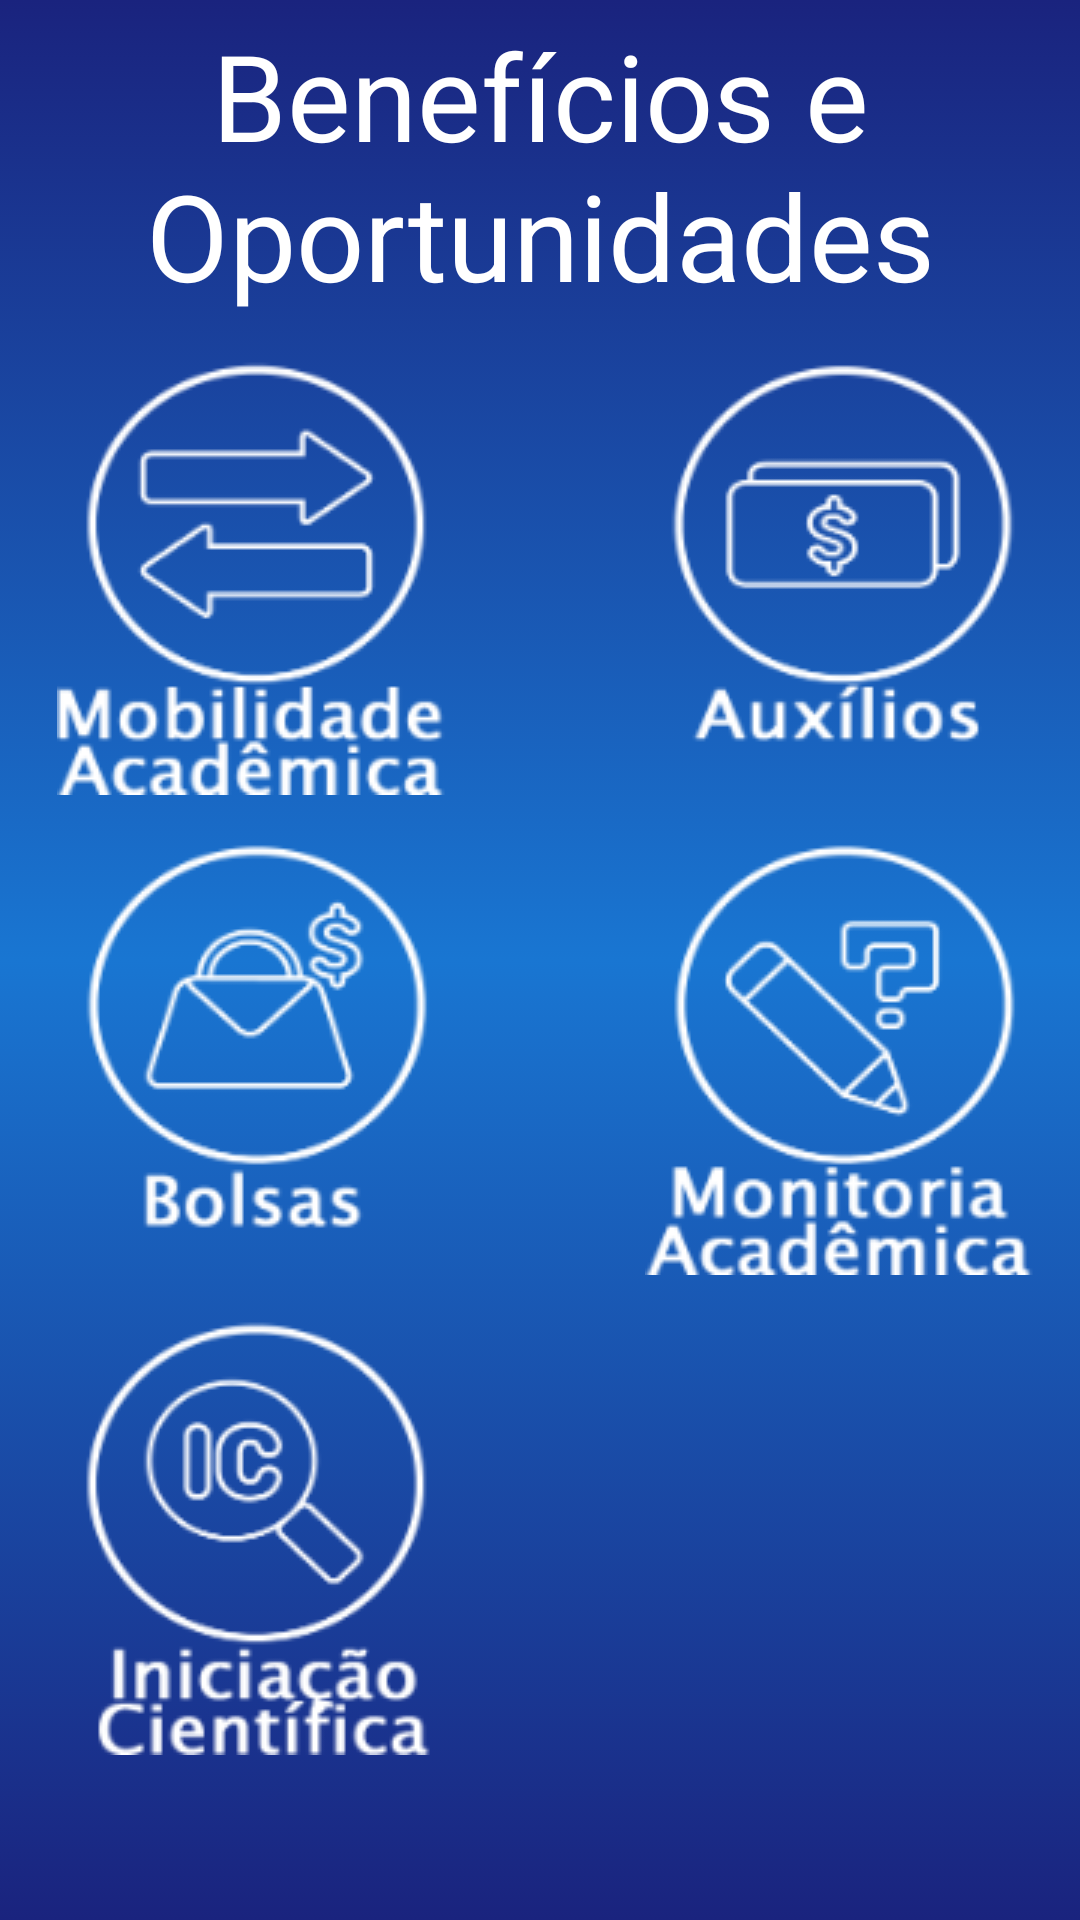

Android layout source for this screen:
<!-- AndroidManifest.xml: application theme AppTheme -->
<!-- res/layout/activity_benefoport.xml -->
<?xml version="1.0" encoding="utf-8"?>
<LinearLayout
	android:id="@+id/widget32"
	android:layout_width="fill_parent"
	android:layout_height="fill_parent"
	android:orientation="vertical"
	xmlns:android="http://schemas.android.com/apk/res/android"
	android:background="@drawable/main_header_selector" >
	<ScrollView
		android:id="@+id/layout"
		android:layout_width="match_parent"
		android:layout_height="fill_parent"
		android:layout_marginTop="5dip">

		<RelativeLayout
		    android:id="@+id/widget34"
		    android:layout_width="match_parent"
		    android:layout_height="468dp" >

			<TextView
			    android:id="@+id/textViewBenefOport"
			    android:layout_width="fill_parent"
			    android:layout_height="wrap_content"
			    android:layout_alignParentRight="true"
			    android:layout_alignParentTop="true"
			    android:gravity="center_horizontal"
			    android:text="@string/title_BenOpo"
			    android:textColor="#ffffffff"
			    android:textSize="40sp" />

			<ImageButton
			    android:id="@+id/buttonAuxilios"
			    android:layout_width="131dp"
			    android:layout_height="146dp"
			    android:layout_alignParentRight="true"
			    android:layout_alignTop="@+id/buttonMobilidade"
			    android:layout_marginRight="14dp"
			    android:onClick="auxilios"
			    android:background="@drawable/button_auxilios" />
						
			<ImageButton
			    android:id="@+id/buttonMobilidade"
			    android:layout_width="131dp"
			    android:layout_height="146dp"
			    android:layout_alignParentLeft="true"
			    android:layout_below="@+id/textViewBenefOport"
			    android:layout_marginLeft="19dp"
			    android:layout_marginTop="14dp"
			    android:onClick="mobilidade"
			    android:background="@drawable/button_mobilidade" />

			<ImageButton
			    android:id="@+id/buttonMonitoria"
			    android:layout_width="131dp"
			    android:layout_height="146dp"
			    android:layout_alignLeft="@+id/buttonAuxilios"
			    android:layout_alignTop="@+id/buttonBolsas"
			    android:onClick="monitoria"
			    android:background="@drawable/button_monitoria" />
			
			<ImageButton
			    android:id="@+id/buttonBolsas"
			    android:layout_width="131dp"
			    android:layout_height="146dp"
			    android:layout_alignLeft="@+id/buttonMobilidade"
			    android:layout_below="@+id/buttonMobilidade"
			    android:layout_marginTop="14dp"
			    android:onClick="bolsas"
			    android:background="@drawable/button_bolsas" />

			<ImageButton
			    android:id="@+id/buttonIc"
			    android:layout_width="131dp"
			    android:layout_height="146dp"
			    android:layout_alignLeft="@+id/buttonBolsas"
			    android:layout_below="@+id/buttonBolsas"
			    android:layout_marginTop="14dp"
			    android:onClick="ic"
			    android:background="@drawable/button_ic" />
	 	
		</RelativeLayout>
	</ScrollView>
</LinearLayout>
<!-- resources referenced by this layout -->
<resources>
  <!-- drawable button_auxilios: png bitmap (drawable-xxhdpi, 6159 bytes) -->
  <!-- drawable button_bolsas: png bitmap (drawable-mdpi, 7264 bytes) -->
  <!-- drawable button_ic: png bitmap (drawable-mdpi, 9138 bytes) -->
  <!-- drawable button_mobilidade: png bitmap (drawable-xxhdpi, 8420 bytes) -->
  <!-- drawable button_monitoria: png bitmap (drawable-mdpi, 9091 bytes) -->
  <!-- drawable main_header_selector (drawable-hdpi) -->
  <?xml version="1.0" encoding="utf-8"?>
  <selector xmlns:android="http://schemas.android.com/apk/res/android" >
  <item>
      <shape>
          <gradient
          android:angle="90"
          android:startColor="#1A237E"
          android:centerColor="#1976D2"
          android:endColor="#1A237E"        
          android:type="linear" />
  
      <corners 
          android:radius="0dp"/>
      </shape>
  </item>    
  
  </selector>
  <string name="title_BenOpo">Benefícios e Oportunidades</string>
  <style name="AppTheme" parent="AppBaseTheme">
          
      </style>
  <style name="AppBaseTheme" parent="Theme.AppCompat.Light">
          
      </style>
</resources>
